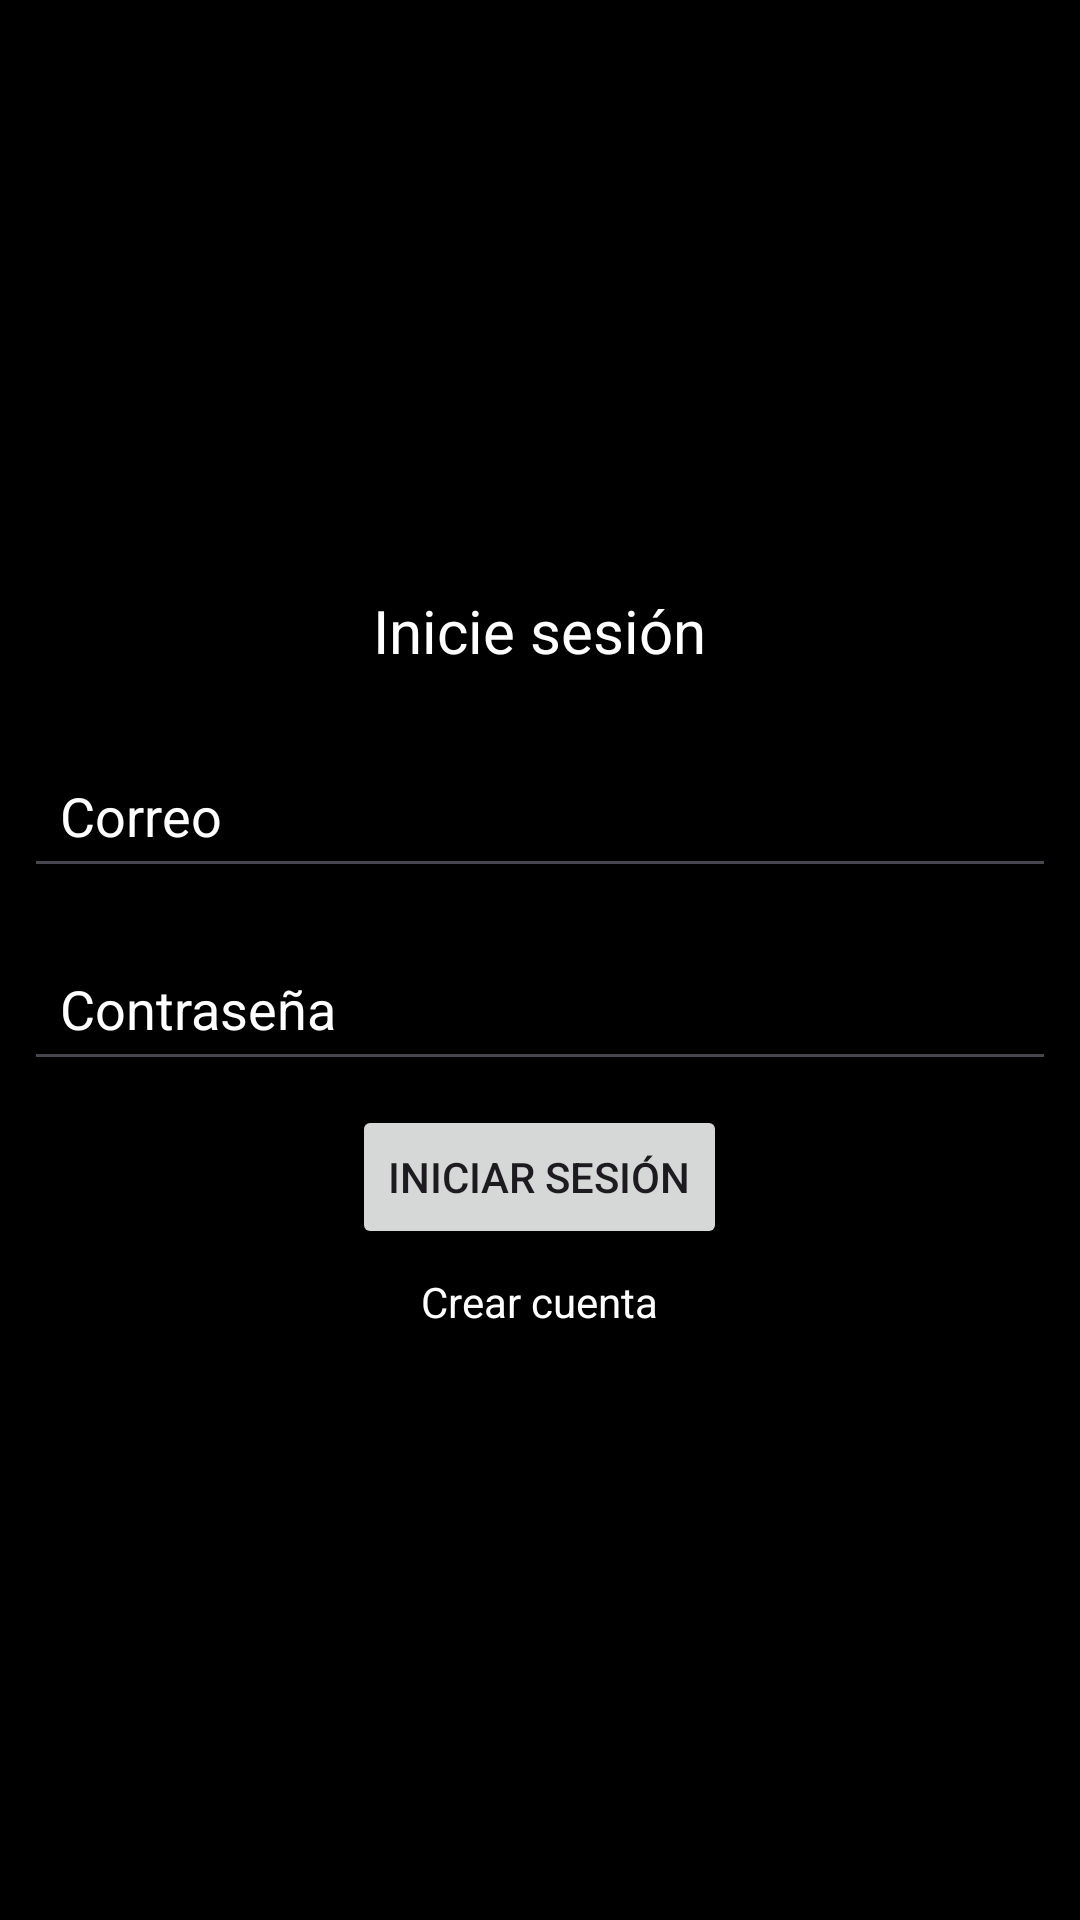

Android layout source for this screen:
<!-- AndroidManifest.xml: application theme Theme.SkinsLoL2 -->
<!-- res/layout/activity_login.xml -->
<?xml version="1.0" encoding="utf-8"?>
<androidx.constraintlayout.widget.ConstraintLayout
    xmlns:android="http://schemas.android.com/apk/res/android"
    xmlns:app="http://schemas.android.com/apk/res-auto"
    xmlns:tools="http://schemas.android.com/tools"
    android:id="@+id/constraintLogin"
    android:layout_width="match_parent"
    android:layout_height="match_parent"
    android:background="@color/black"
    tools:context=".LoginActivity">

    <LinearLayout
        android:id="@+id/linearLayout"
        android:layout_width="0dp"
        android:layout_height="wrap_content"
        android:orientation="vertical"
        app:layout_constraintTop_toTopOf="parent"
        app:layout_constraintBottom_toBottomOf="parent"
        app:layout_constraintStart_toStartOf="parent"
        app:layout_constraintEnd_toEndOf="parent"
        android:gravity="center">
        <TextView
            android:id="@+id/textViewLogin"
            android:layout_width="wrap_content"
            android:layout_height="wrap_content"
            android:text="Inicie sesión"
            android:textColor="#FFFFFF"
            android:textSize="20sp"
            android:layout_marginBottom="16dp"/>
        <EditText
            android:id="@+id/editTxtCorreo"
            android:layout_width="match_parent"
            android:layout_height="wrap_content"
            android:hint="Correo"
            android:textColor="#FFFFFF"
            android:textColorHint="#FFFFFF"
            android:inputType="text"
            android:padding="12dp"
            android:layout_margin="8dp"/>

        <EditText
            android:id="@+id/editTxtPassword"
            android:layout_width="match_parent"
            android:layout_height="wrap_content"
            android:hint="Contraseña"
            android:textColorHint="#FFFFFF"
            android:textColor="#FFFFFF"
            android:inputType="textPassword"
            android:padding="12dp"
            android:layout_margin="8dp"/>

        <Button
            android:id="@+id/btnLogin"
            android:layout_width="wrap_content"
            android:layout_height="wrap_content"
            android:text="Iniciar Sesión"
            android:onClick="iniciarSesion"/>

        <TextView
            android:id="@+id/txtCuentaNueva"
            android:layout_width="wrap_content"
            android:layout_height="wrap_content"
            android:text="Crear cuenta"
            android:layout_marginTop="8dp"
            android:textColor="#FFFFFF"/>


    </LinearLayout>
</androidx.constraintlayout.widget.ConstraintLayout>
<!-- resources referenced by this layout -->
<resources>
  <color name="black">#FF000000</color>
  <style name="Theme.SkinsLoL2" parent="Base.Theme.SkinsLoL2" />
  <style name="Base.Theme.SkinsLoL2" parent="Theme.Material3.DayNight.NoActionBar">
          
          
      </style>
</resources>
